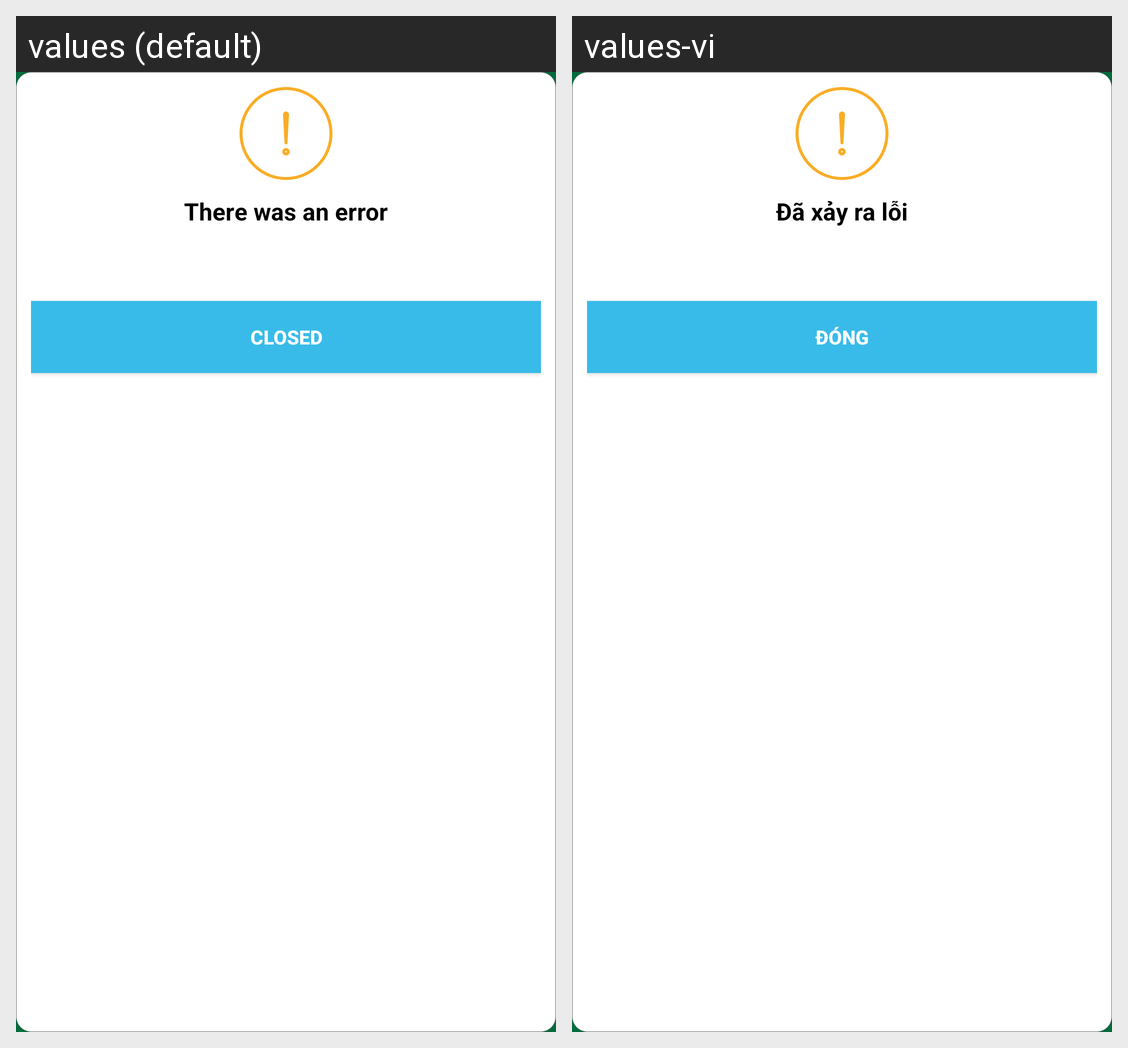

This grid shows one Android layout under two languages. Give, for every string resource on the screen, its name, the default text and each shown locale's text.
Android screen res/layout/dialog_warning.xml rendered under 2 locales, left to right: values (default), values-vi. Device: Nexus 5 (rendered at 1080×1920; each locale shown at half size, 540×960, under a caption strip naming it); theme AppTheme.Start.
Strings drawn on this screen, with the default value and each locale's value (text and hints the layout hard-codes, and strings that could not be matched under every locale, appear in the picture but are not listed):

str_have_warning
  values: There was an error
  values-vi: Đã xảy ra lỗi

str_close
  values: Closed
  values-vi: Đóng
